Image classification data set "data" (lambertgeo/PHI on GitHub). Class labels (4): negatif, negative, positif, positive.

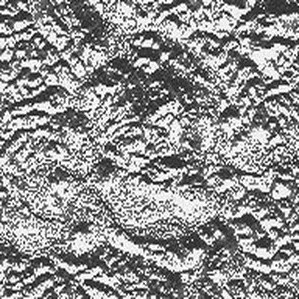
Label: positif

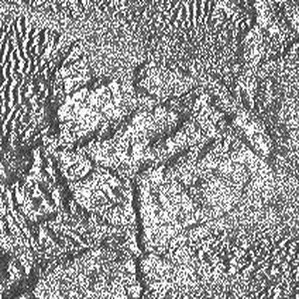
Label: positif

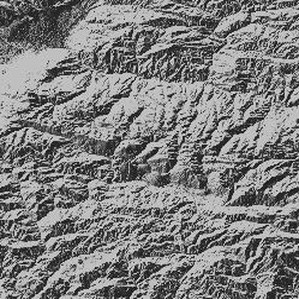
Label: negative

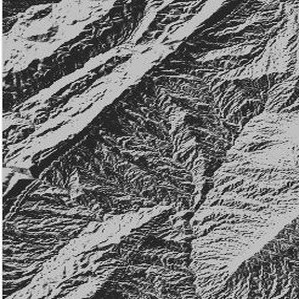
Label: negative

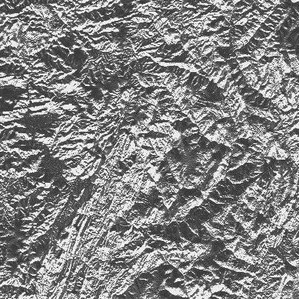
Label: positive

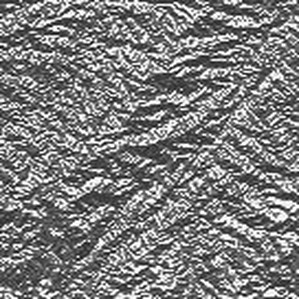
Label: negatif
